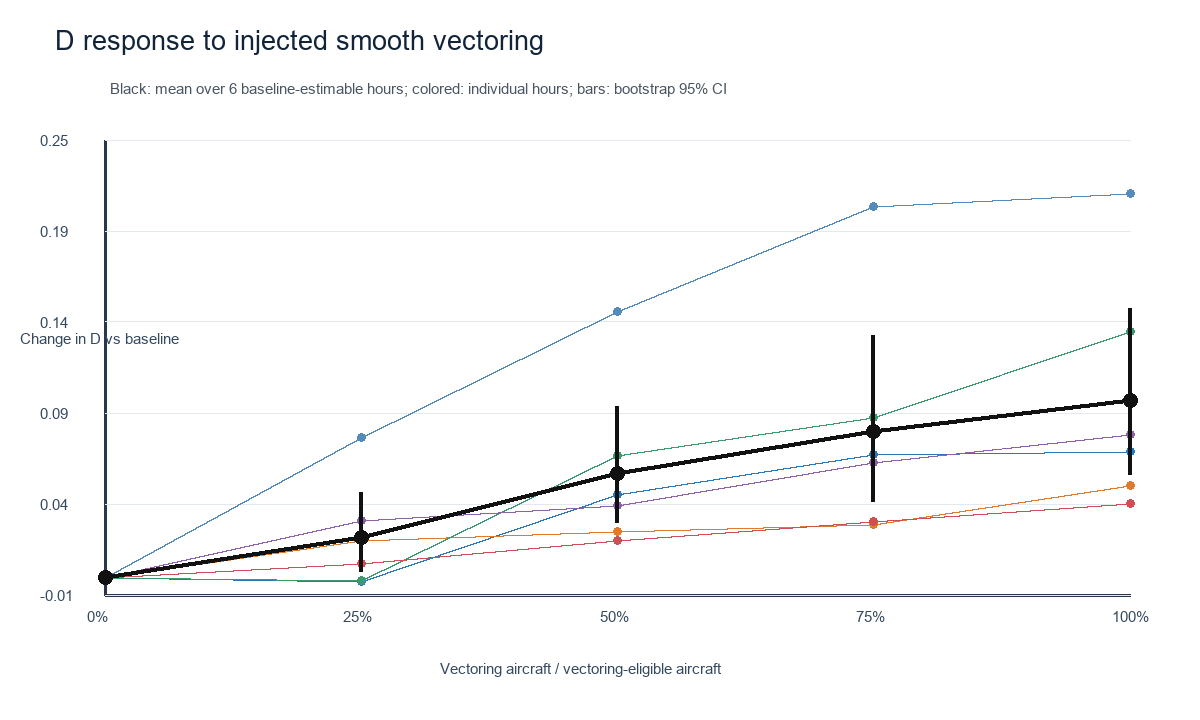

The file beside this chart, header and first rows:
scene_id, replicate, n_scene_aircraft, n_vectoring_eligible, vectoring_aircraft, vectoring_fraction, D, status, reason
2026-09-01T01Z, 0, 57, 38, 0, 0.0, 1.199, ok, 
2026-09-01T01Z, 0, 57, 38, 1, 0.02632, 1.199, ok, 
2026-09-01T01Z, 0, 57, 38, 2, 0.05263, 1.191, ok, 
2026-09-01T01Z, 0, 57, 38, 3, 0.07895, 1.19, ok, 
2026-09-01T01Z, 0, 57, 38, 4, 0.1053, 1.2, ok, 
2026-09-01T01Z, 0, 57, 38, 5, 0.1316, 1.205, ok, 
2026-09-01T01Z, 0, 57, 38, 6, 0.1579, 1.205, ok, 
2026-09-01T01Z, 0, 57, 38, 7, 0.1842, 1.208, ok, 
2026-09-01T01Z, 0, 57, 38, 8, 0.2105, 1.208, ok, 
2026-09-01T01Z, 0, 57, 38, 9, 0.2368, 1.2, ok, 
2026-09-01T01Z, 0, 57, 38, 10, 0.2632, 1.204, ok, 
2026-09-01T01Z, 0, 57, 38, 11, 0.2895, 1.21, ok, 
2026-09-01T01Z, 0, 57, 38, 12, 0.3158, 1.21, ok, 
2026-09-01T01Z, 0, 57, 38, 13, 0.3421, 1.216, ok, 
2026-09-01T01Z, 0, 57, 38, 14, 0.3684, 1.221, ok, 
2026-09-01T01Z, 0, 57, 38, 15, 0.3947, 1.226, ok, 
2026-09-01T01Z, 0, 57, 38, 16, 0.4211, 1.226, ok, 
2026-09-01T01Z, 0, 57, 38, 17, 0.4474, 1.222, ok, 
2026-09-01T01Z, 0, 57, 38, 18, 0.4737, 1.247, ok, 
2026-09-01T01Z, 0, 57, 38, 19, 0.5, 1.247, ok, 
2026-09-01T01Z, 0, 57, 38, 20, 0.5263, 1.265, ok, 
2026-09-01T01Z, 0, 57, 38, 21, 0.5526, 1.269, ok, 
2026-09-01T01Z, 0, 57, 38, 22, 0.5789, 1.264, ok, 
2026-09-01T01Z, 0, 57, 38, 23, 0.6053, 1.253, ok, 
2026-09-01T01Z, 0, 57, 38, 24, 0.6316, 1.246, ok, 
2026-09-01T01Z, 0, 57, 38, 25, 0.6579, 1.256, ok, 
2026-09-01T01Z, 0, 57, 38, 26, 0.6842, 1.256, ok, 
2026-09-01T01Z, 0, 57, 38, 27, 0.7105, 1.264, ok, 
2026-09-01T01Z, 0, 57, 38, 28, 0.7368, 1.271, ok, 
2026-09-01T01Z, 0, 57, 38, 29, 0.7632, 1.272, ok, 
2026-09-01T01Z, 0, 57, 38, 30, 0.7895, 1.271, ok, 
2026-09-01T01Z, 0, 57, 38, 31, 0.8158, 1.271, ok, 
2026-09-01T01Z, 0, 57, 38, 32, 0.8421, 1.284, ok, 
2026-09-01T01Z, 0, 57, 38, 33, 0.8684, 1.286, ok, 
2026-09-01T01Z, 0, 57, 38, 34, 0.8947, 1.258, ok, 
2026-09-01T01Z, 0, 57, 38, 35, 0.9211, 1.258, ok, 
2026-09-01T01Z, 0, 57, 38, 36, 0.9474, 1.256, ok, 
2026-09-01T01Z, 0, 57, 38, 37, 0.9737, 1.256, ok, 
2026-09-01T01Z, 0, 57, 38, 38, 1.0, 1.279, ok, 
2026-09-01T01Z, 1, 57, 38, 0, 0.0, 1.199, ok, 
2026-09-01T01Z, 1, 57, 38, 1, 0.02632, 1.196, ok, 
2026-09-01T01Z, 1, 57, 38, 2, 0.05263, 1.197, ok, 
2026-09-01T01Z, 1, 57, 38, 3, 0.07895, 1.197, ok, 
2026-09-01T01Z, 1, 57, 38, 4, 0.1053, 1.197, ok, 
2026-09-01T01Z, 1, 57, 38, 5, 0.1316, 1.173, ok, 
2026-09-01T01Z, 1, 57, 38, 6, 0.1579, 1.185, ok, 
2026-09-01T01Z, 1, 57, 38, 7, 0.1842, 1.189, ok, 
2026-09-01T01Z, 1, 57, 38, 8, 0.2105, 1.198, ok, 
2026-09-01T01Z, 1, 57, 38, 9, 0.2368, 1.217, ok, 
2026-09-01T01Z, 1, 57, 38, 10, 0.2632, 1.204, ok, 
2026-09-01T01Z, 1, 57, 38, 11, 0.2895, 1.224, ok, 
2026-09-01T01Z, 1, 57, 38, 12, 0.3158, 1.253, ok, 
2026-09-01T01Z, 1, 57, 38, 13, 0.3421, 1.255, ok, 
2026-09-01T01Z, 1, 57, 38, 14, 0.3684, 1.261, ok, 
2026-09-01T01Z, 1, 57, 38, 15, 0.3947, 1.261, ok, 
2026-09-01T01Z, 1, 57, 38, 16, 0.4211, 1.256, ok, 
2026-09-01T01Z, 1, 57, 38, 17, 0.4474, 1.256, ok, 
2026-09-01T01Z, 1, 57, 38, 18, 0.4737, 1.261, ok, 
2026-09-01T01Z, 1, 57, 38, 19, 0.5, 1.269, ok, 
2026-09-01T01Z, 1, 57, 38, 20, 0.5263, 1.273, ok, 
... 2,740 more rows
